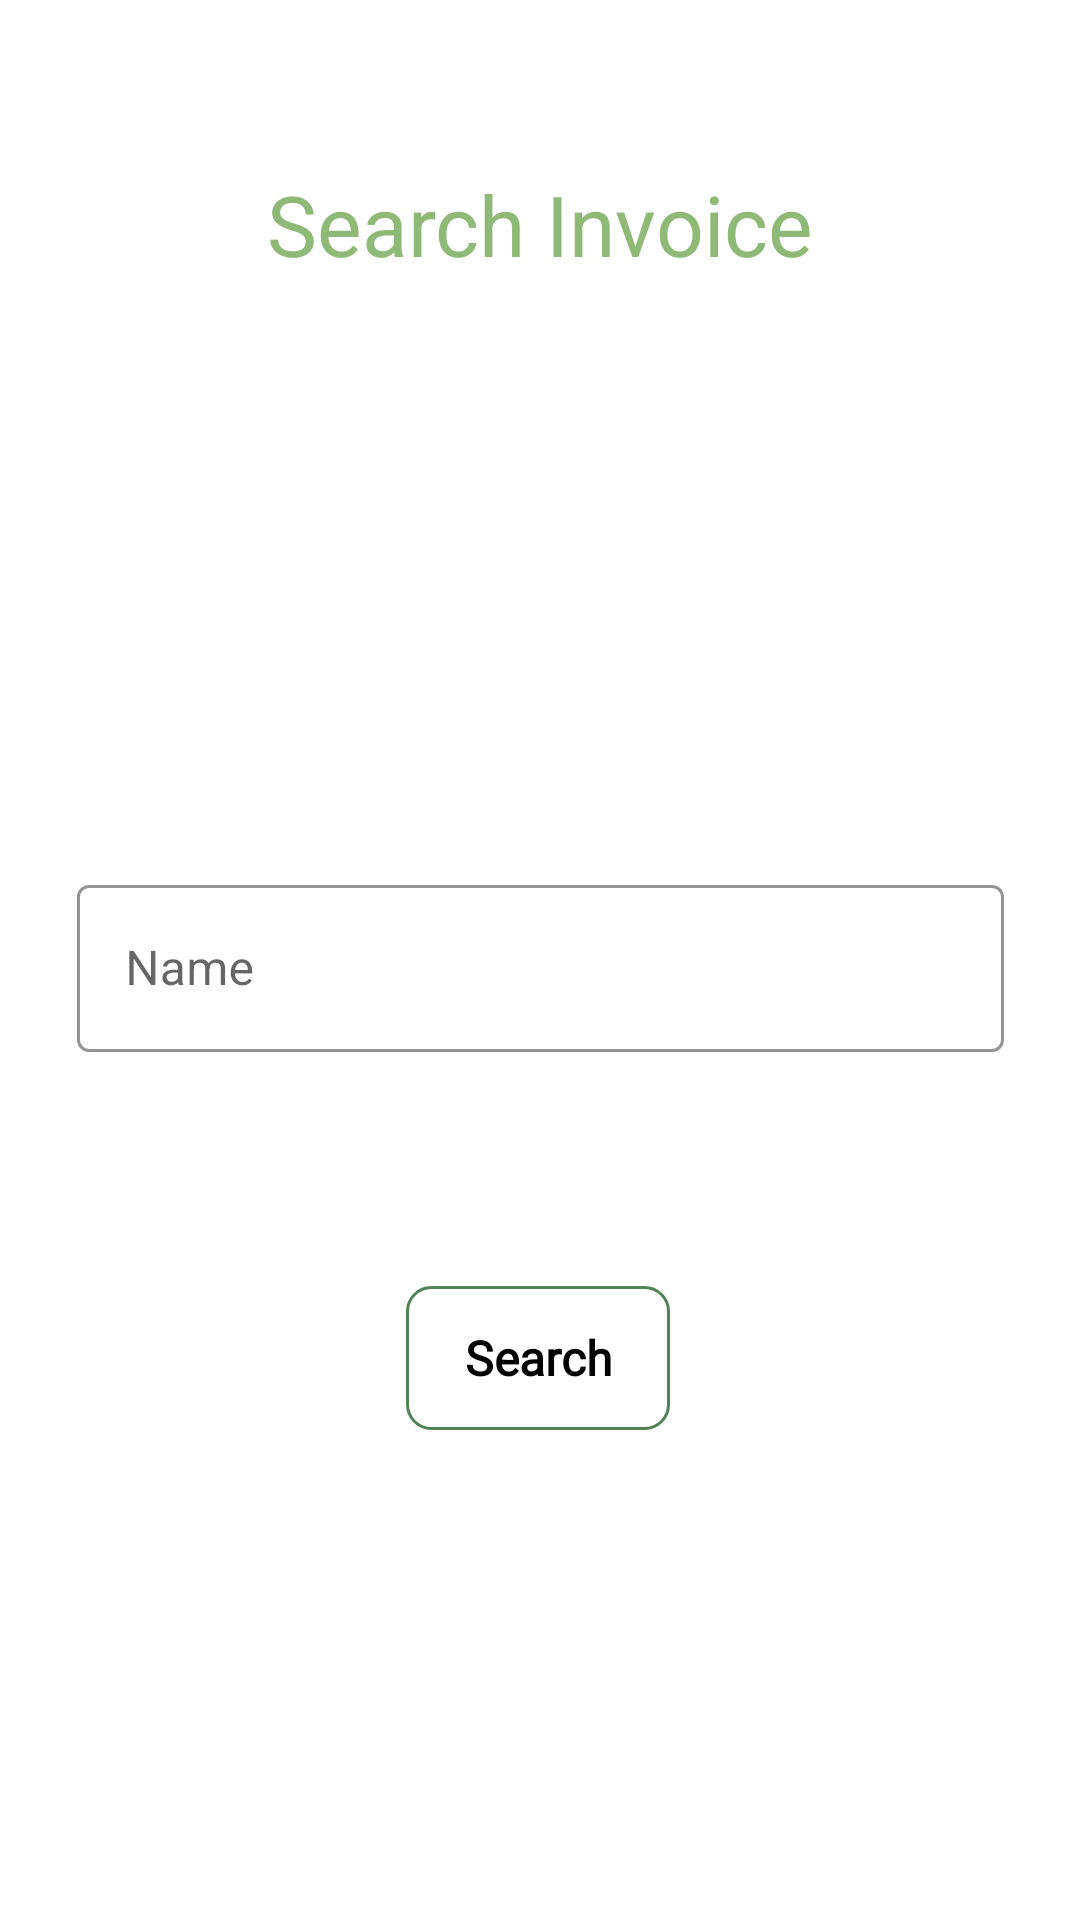

Android layout source for this screen:
<!-- AndroidManifest.xml: application theme Theme.NewTravel -->
<!-- res/layout/activity_search_by_name.xml -->
<?xml version="1.0" encoding="utf-8"?>
<androidx.constraintlayout.widget.ConstraintLayout xmlns:android="http://schemas.android.com/apk/res/android"
    xmlns:app="http://schemas.android.com/apk/res-auto"
    xmlns:tools="http://schemas.android.com/tools"
    android:layout_width="match_parent"
    android:layout_height="match_parent"
    tools:context=".SearchInvoice.SearchByName">

    <androidx.appcompat.widget.AppCompatButton
        android:id="@+id/btnSeByDAtBtn"
        android:layout_width="wrap_content"
        android:layout_height="wrap_content"
        android:background="@drawable/buttonshapewhitebg"
        android:fontFamily="@font/calibri"
        android:gravity="center"
        android:text="Search"
        android:textAllCaps="false"

        android:textColor="@color/black"
        android:textSize="16sp"
        android:textStyle="bold"
        app:layout_constraintBottom_toBottomOf="parent"
        app:layout_constraintEnd_toEndOf="parent"
        app:layout_constraintHorizontal_bias="0.498"
        app:layout_constraintStart_toStartOf="parent"
        app:layout_constraintTop_toTopOf="parent"
        app:layout_constraintVertical_bias="0.724"
        tools:ignore="MissingConstraints" />

    <TextView
        android:id="@+id/textView11"
        android:layout_width="wrap_content"
        android:layout_height="wrap_content"
        android:text="Search Invoice"
        android:textColor="@color/green"
        android:textSize="28dp"
        app:layout_constraintBottom_toBottomOf="parent"
        app:layout_constraintEnd_toEndOf="parent"
        app:layout_constraintStart_toStartOf="parent"
        app:layout_constraintTop_toTopOf="parent"
        app:layout_constraintVertical_bias="0.093" />

    <com.google.android.material.textfield.TextInputLayout
        android:id="@+id/etSetingUserName"
        style="@style/Widget.MaterialComponents.TextInputLayout.OutlinedBox"
        android:layout_width="309dp"
        android:layout_height="61dp"
        android:hint="Name"

        app:boxStrokeColor="@color/green"
        app:hintTextColor="@color/green"
        app:layout_constraintBottom_toBottomOf="parent"
        app:layout_constraintEnd_toEndOf="parent"
        app:layout_constraintStart_toStartOf="parent"
        app:layout_constraintTop_toTopOf="parent"
        tools:ignore="MissingConstraints">

        <com.google.android.material.textfield.TextInputEditText
            android:layout_width="match_parent"
            android:layout_height="wrap_content"

            android:inputType="text" />

    </com.google.android.material.textfield.TextInputLayout>
</androidx.constraintlayout.widget.ConstraintLayout>
<!-- resources referenced by this layout -->
<resources>
  <color name="black">#FF000000</color>
  <color name="green">#8FB976</color>
  <!-- drawable buttonshapewhitebg (drawable) -->
  <?xml version="1.0" encoding="utf-8"?>
  <selector xmlns:android="http://schemas.android.com/apk/res/android">
      <item>
          <shape android:shape="rectangle">
              <corners android:radius="8dp" />
              <solid android:color="@android:color/transparent"/>
              <stroke android:color="#508355"
                  android:width="1dp"/>
          </shape>
      </item>
  </selector>
  <style name="Theme.NewTravel" parent="Theme.MaterialComponents.DayNight.NoActionBar">
          
          <item name="colorPrimary">@color/purple_500</item>
          <item name="colorPrimaryVariant">@color/purple_700</item>
          <item name="colorOnPrimary">@color/white</item>
          
          <item name="colorSecondary">@color/teal_200</item>
          <item name="colorSecondaryVariant">@color/teal_700</item>
          <item name="colorOnSecondary">@color/black</item>
          
          <item name="android:statusBarColor" tools:targetApi="l">#508355</item>
          
      </style>
  <color name="purple_500">#FF6200EE</color>
  <color name="purple_700">#FF3700B3</color>
  <color name="white">#FFFFFFFF</color>
  <color name="teal_200">#FF03DAC5</color>
  <color name="teal_700">#FF018786</color>
</resources>
